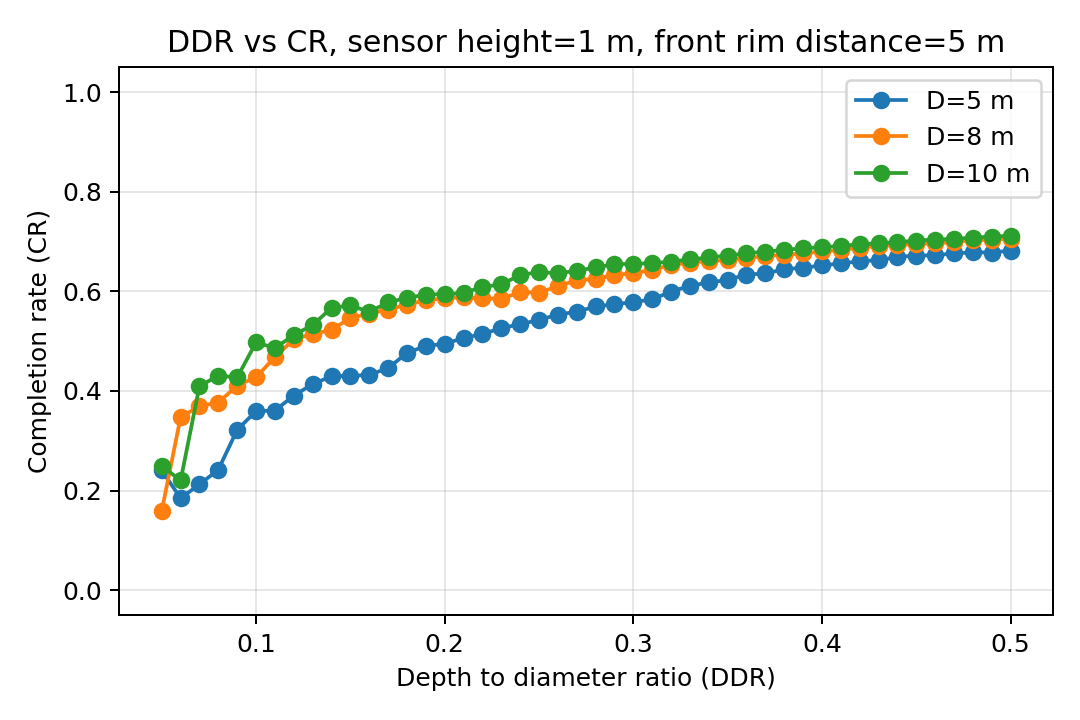

The table this chart was drawn from, first rows:
front_rim_distance, sensor_height, diameter, ddr, dp, cr, negative_points
5.0, 1.0, 5.0, 0.05, 1.0, 0.2405, 26.8
5.0, 1.0, 5.0, 0.06, 1.0, 0.1848, 47.4
5.0, 1.0, 5.0, 0.07, 1.0, 0.2123, 52.9
5.0, 1.0, 5.0, 0.08, 1.0, 0.242, 61.2
5.0, 1.0, 5.0, 0.09, 1.0, 0.322, 68.6
5.0, 1.0, 5.0, 0.1, 1.0, 0.3596, 73.5
5.0, 1.0, 5.0, 0.11, 1.0, 0.3607, 77.9
5.0, 1.0, 5.0, 0.12, 1.0, 0.3906, 80.2
5.0, 1.0, 5.0, 0.13, 1.0, 0.4138, 82.0
5.0, 1.0, 5.0, 0.14, 1.0, 0.4295, 82.2
5.0, 1.0, 5.0, 0.15, 1.0, 0.4302, 82.8
5.0, 1.0, 5.0, 0.16, 1.0, 0.4323, 83.6
5.0, 1.0, 5.0, 0.17, 1.0, 0.4458, 84.4
5.0, 1.0, 5.0, 0.18, 1.0, 0.4763, 85.6
5.0, 1.0, 5.0, 0.19, 1.0, 0.4904, 86.1
5.0, 1.0, 5.0, 0.2, 1.0, 0.4947, 86.6
5.0, 1.0, 5.0, 0.21, 1.0, 0.5061, 87.6
5.0, 1.0, 5.0, 0.22, 1.0, 0.5144, 87.1
5.0, 1.0, 5.0, 0.23, 1.0, 0.526, 87.6
5.0, 1.0, 5.0, 0.24, 1.0, 0.5341, 88.0
5.0, 1.0, 5.0, 0.25, 1.0, 0.5425, 88.0
5.0, 1.0, 5.0, 0.26, 1.0, 0.5533, 88.0
5.0, 1.0, 5.0, 0.27, 1.0, 0.559, 88.0
5.0, 1.0, 5.0, 0.28, 1.0, 0.5696, 88.0
5.0, 1.0, 5.0, 0.29, 1.0, 0.5739, 88.0
5.0, 1.0, 5.0, 0.3, 1.0, 0.5785, 88.1
5.0, 1.0, 5.0, 0.31, 1.0, 0.5837, 88.4
5.0, 1.0, 5.0, 0.32, 1.0, 0.5995, 89.2
5.0, 1.0, 5.0, 0.33, 1.0, 0.6109, 90.3
5.0, 1.0, 5.0, 0.34, 1.0, 0.6179, 90.2
5.0, 1.0, 5.0, 0.35, 1.0, 0.6228, 90.2
5.0, 1.0, 5.0, 0.36, 1.0, 0.6337, 90.9
5.0, 1.0, 5.0, 0.37, 1.0, 0.6358, 90.8
5.0, 1.0, 5.0, 0.38, 1.0, 0.6444, 91.1
5.0, 1.0, 5.0, 0.39, 1.0, 0.6474, 91.4
5.0, 1.0, 5.0, 0.4, 1.0, 0.652, 91.5
5.0, 1.0, 5.0, 0.41, 1.0, 0.656, 91.7
5.0, 1.0, 5.0, 0.42, 1.0, 0.6604, 91.7
5.0, 1.0, 5.0, 0.43, 1.0, 0.6626, 91.7
5.0, 1.0, 5.0, 0.44, 1.0, 0.669, 91.8
5.0, 1.0, 5.0, 0.45, 1.0, 0.6719, 91.9
5.0, 1.0, 5.0, 0.46, 1.0, 0.6724, 91.9
5.0, 1.0, 5.0, 0.47, 1.0, 0.6762, 92.0
5.0, 1.0, 5.0, 0.48, 1.0, 0.6784, 92.0
5.0, 1.0, 5.0, 0.49, 1.0, 0.678, 92.0
5.0, 1.0, 5.0, 0.5, 1.0, 0.6819, 92.0
5.0, 1.0, 8.0, 0.05, 1.0, 0.1592, 112.0
5.0, 1.0, 8.0, 0.06, 1.0, 0.3474, 127.2
5.0, 1.0, 8.0, 0.07, 1.0, 0.3694, 136.9
5.0, 1.0, 8.0, 0.08, 1.0, 0.3767, 141.0
5.0, 1.0, 8.0, 0.09, 1.0, 0.4107, 143.5
5.0, 1.0, 8.0, 0.1, 1.0, 0.4275, 146.7
5.0, 1.0, 8.0, 0.11, 1.0, 0.4681, 150.7
5.0, 1.0, 8.0, 0.12, 1.0, 0.5036, 151.9
5.0, 1.0, 8.0, 0.13, 1.0, 0.5145, 152.7
5.0, 1.0, 8.0, 0.14, 1.0, 0.5226, 153.6
5.0, 1.0, 8.0, 0.15, 1.0, 0.5466, 155.0
5.0, 1.0, 8.0, 0.16, 1.0, 0.5554, 155.0
5.0, 1.0, 8.0, 0.17, 1.0, 0.5635, 155.0
5.0, 1.0, 8.0, 0.18, 1.0, 0.5732, 155.2
... 78 more rows
